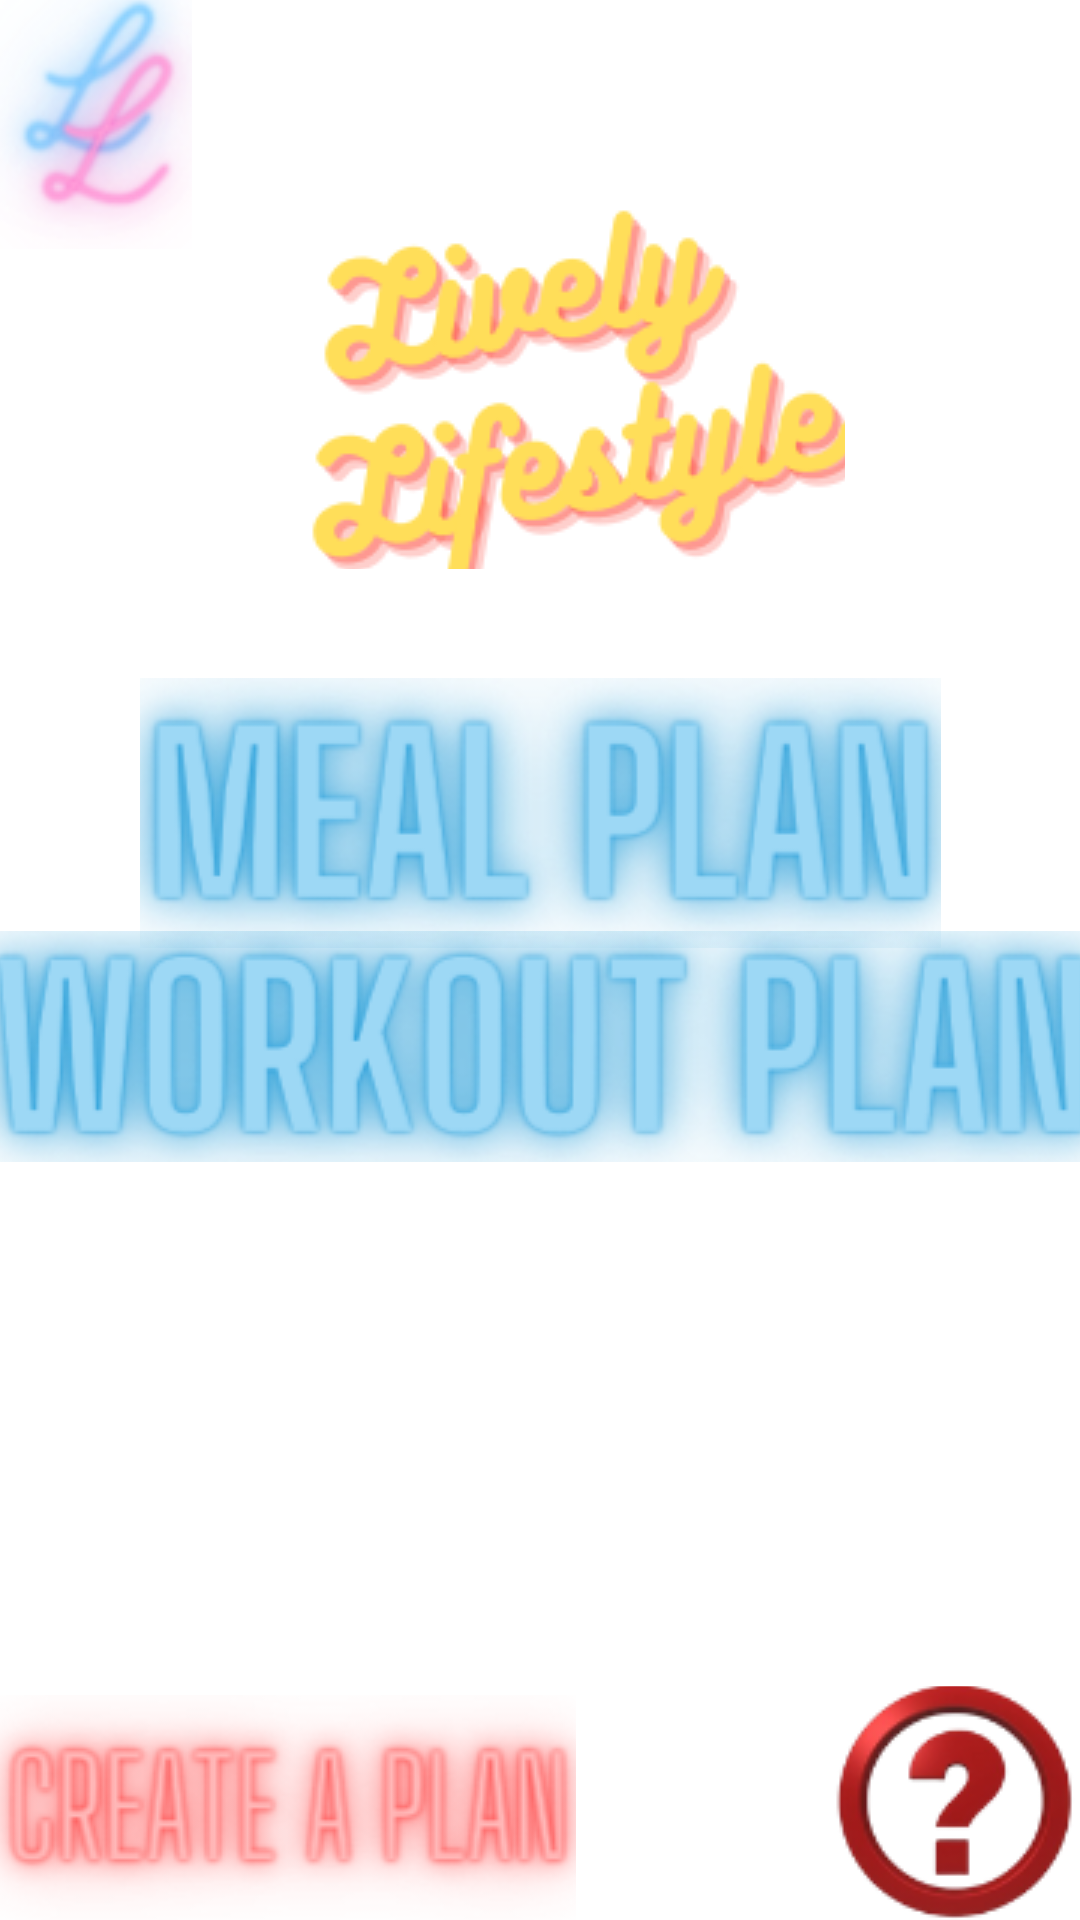

The Android layout XML behind this screen, and the referenced resources:
<!-- AndroidManifest.xml: application theme Theme.LivelyLifestyle -->
<!-- res/layout/activity_main.xml -->
<?xml version="1.0" encoding="utf-8"?>
<androidx.constraintlayout.widget.ConstraintLayout xmlns:android="http://schemas.android.com/apk/res/android"
    xmlns:app="http://schemas.android.com/apk/res-auto"
    xmlns:tools="http://schemas.android.com/tools"
    android:layout_width="match_parent"
    android:layout_height="match_parent"
    tools:context=".homeScreen">

    <ImageView
        android:id="@+id/imageView"
        android:layout_width="1100dp"
        android:layout_height="980dp"
        app:layout_constraintBottom_toBottomOf="parent"
        app:layout_constraintEnd_toEndOf="parent"
        app:layout_constraintHorizontal_bias="0.201"
        app:layout_constraintStart_toStartOf="parent"
        app:layout_constraintTop_toTopOf="parent"
        app:layout_constraintVertical_bias="0.425"
        app:srcCompat="@drawable/livelylifestylemenubg" />

    <ImageButton
        android:id="@+id/WorkoutPlanButton"
        android:layout_width="380dp"
        android:layout_height="77dp"
        android:background="@android:color/transparent"
        app:layout_constraintBottom_toBottomOf="parent"
        app:layout_constraintEnd_toEndOf="parent"
        app:layout_constraintHorizontal_bias="0.483"
        app:layout_constraintStart_toStartOf="parent"
        app:layout_constraintTop_toTopOf="parent"
        app:layout_constraintVertical_bias="0.551"
        app:srcCompat="@drawable/livelylifestyleworkoutplan" />

    <ImageButton
        android:id="@+id/MealPlanButton"
        android:layout_width="267dp"
        android:layout_height="90dp"
        android:background="@android:color/transparent"
        app:layout_constraintBottom_toBottomOf="parent"
        app:layout_constraintEnd_toEndOf="parent"
        app:layout_constraintStart_toStartOf="parent"
        app:layout_constraintTop_toTopOf="parent"
        app:layout_constraintVertical_bias="0.411"
        app:srcCompat="@drawable/livelylifestylemealplan" />

    <ImageButton
        android:id="@+id/CreateAPlanButton"
        android:layout_width="192dp"
        android:layout_height="75dp"
        android:background="@android:color/transparent"
        app:layout_constraintBottom_toBottomOf="parent"
        app:layout_constraintEnd_toEndOf="parent"
        app:layout_constraintHorizontal_bias="0.0"
        app:layout_constraintStart_toStartOf="parent"
        app:layout_constraintTop_toTopOf="parent"
        app:layout_constraintVertical_bias="1.0"
        app:srcCompat="@drawable/livelylifestylecreateaplan" />

    <ImageButton
        android:id="@+id/SettingsButton"
        android:layout_width="82dp"
        android:layout_height="78dp"
        android:background="@android:color/transparent"
        app:layout_constraintBottom_toBottomOf="parent"
        app:layout_constraintEnd_toEndOf="parent"
        app:layout_constraintHorizontal_bias="1.0"
        app:layout_constraintStart_toStartOf="parent"
        app:layout_constraintTop_toTopOf="parent"
        app:layout_constraintVertical_bias="1.0"
        app:srcCompat="@drawable/livelylifestylequestionmarkicon" />

    <ImageButton
        android:id="@+id/imageButton30"
        android:layout_width="64dp"
        android:layout_height="83dp"
        android:background="@android:color/transparent"
        app:layout_constraintBottom_toBottomOf="parent"
        app:layout_constraintEnd_toEndOf="parent"
        app:layout_constraintHorizontal_bias="0.0"
        app:layout_constraintStart_toStartOf="parent"
        app:layout_constraintTop_toTopOf="parent"
        app:layout_constraintVertical_bias="0.0"
        app:srcCompat="@drawable/livelylifestyletinylogo" />

    <ImageButton
        android:id="@+id/imageButton57"
        android:layout_width="203dp"
        android:layout_height="131dp"
        android:background="@android:color/transparent"
        app:layout_constraintBottom_toBottomOf="parent"
        app:layout_constraintEnd_toEndOf="parent"
        app:layout_constraintStart_toStartOf="parent"
        app:layout_constraintTop_toTopOf="parent"
        app:layout_constraintVertical_bias="0.115"
        app:srcCompat="@drawable/livelylifestylewordlogo" />

</androidx.constraintlayout.widget.ConstraintLayout>
<!-- resources referenced by this layout -->
<resources>
  <!-- drawable livelylifestylecreateaplan: png bitmap (drawable, 41398 bytes) -->
  <!-- drawable livelylifestylemealplan: png bitmap (drawable, 63850 bytes) -->
  <!-- drawable livelylifestylequestionmarkicon: png bitmap (drawable, 24314 bytes) -->
  <!-- drawable livelylifestyletinylogo: png bitmap (drawable, 33566 bytes) -->
  <!-- drawable livelylifestylewordlogo: png bitmap (drawable, 36561 bytes) -->
  <!-- drawable livelylifestyleworkoutplan: png bitmap (drawable, 76326 bytes) -->
  <style name="Theme.LivelyLifestyle" parent="Theme.MaterialComponents.DayNight.DarkActionBar">
          
          <item name="colorPrimary">@color/purple_500</item>
          <item name="colorPrimaryVariant">@color/purple_700</item>
          <item name="colorOnPrimary">@color/white</item>
          
          <item name="colorSecondary">@color/teal_200</item>
          <item name="colorSecondaryVariant">@color/teal_700</item>
          <item name="colorOnSecondary">@color/black</item>
          
          <item name="android:statusBarColor" tools:targetApi="l">?attr/colorPrimaryVariant</item>
          
      </style>
  <color name="purple_500">#FF6200EE</color>
  <color name="purple_700">#FF3700B3</color>
  <color name="white">#FFFFFF</color>
  <color name="teal_200">#FF03DAC5</color>
  <color name="teal_700">#FF018786</color>
  <color name="black">#000000</color>
</resources>
